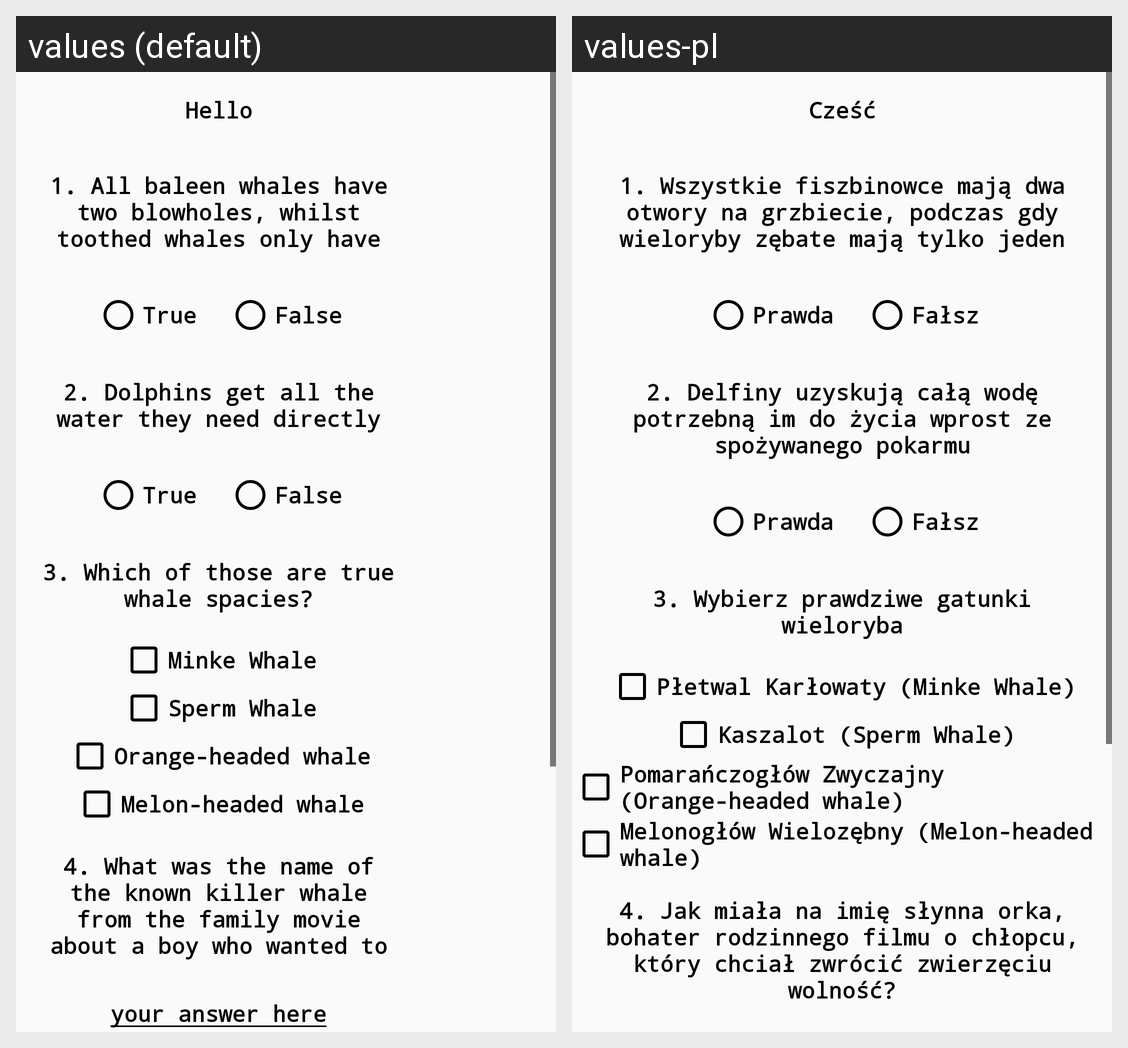

Translations of the strings shown on this Android screen, per locale in the grid:
Android screen res/layout/activity_quiz.xml rendered under 2 locales, left to right: values (default), values-pl. Device: Nexus 5 (rendered at 1080×1920; each locale shown at half size, 540×960, under a caption strip naming it); theme AppTheme.
Strings drawn on this screen, with the default value and each locale's value (text and hints the layout hard-codes, and strings that could not be matched under every locale, appear in the picture but are not listed):

intro
  values: Hello
  values-pl: Cześć

Q1
  values: 1. All baleen whales have two blowholes, whilst toothed whales only have one
  values-pl: 1. Wszystkie fiszbinowce mają dwa otwory na grzbiecie, podczas gdy wieloryby zębate mają tylko jeden

A1a
  values: True
  values-pl: Prawda

A1b
  values: False
  values-pl: Fałsz

Q2
  values: 2. Dolphins get all the water they need directly from the food they eat
  values-pl: 2. Delfiny uzyskują całą wodę potrzebną im do życia wprost ze spożywanego pokarmu

A2a
  values: True
  values-pl: Prawda

A2b
  values: False
  values-pl: Fałsz

Q3
  values: 3. Which of those are true whale spacies?
  values-pl: 3. Wybierz prawdziwe gatunki wieloryba

A3a
  values: Minke Whale
  values-pl: Płetwal Karłowaty (Minke Whale)

A3b
  values: Sperm Whale
  values-pl: Kaszalot (Sperm Whale)

A3c
  values: Orange-headed whale
  values-pl: Pomarańczogłów Zwyczajny (Orange-headed whale)

A3d
  values: Melon-headed whale
  values-pl: Melonogłów Wielozębny (Melon-headed whale)

Q4
  values: 4. What was the name of the known killer whale from the family movie about a boy who wanted to free the animal?
  values-pl: 4. Jak miała na imię słynna orka, bohater rodzinnego filmu o chłopcu, który chciał zwrócić zwierzęciu wolność?
